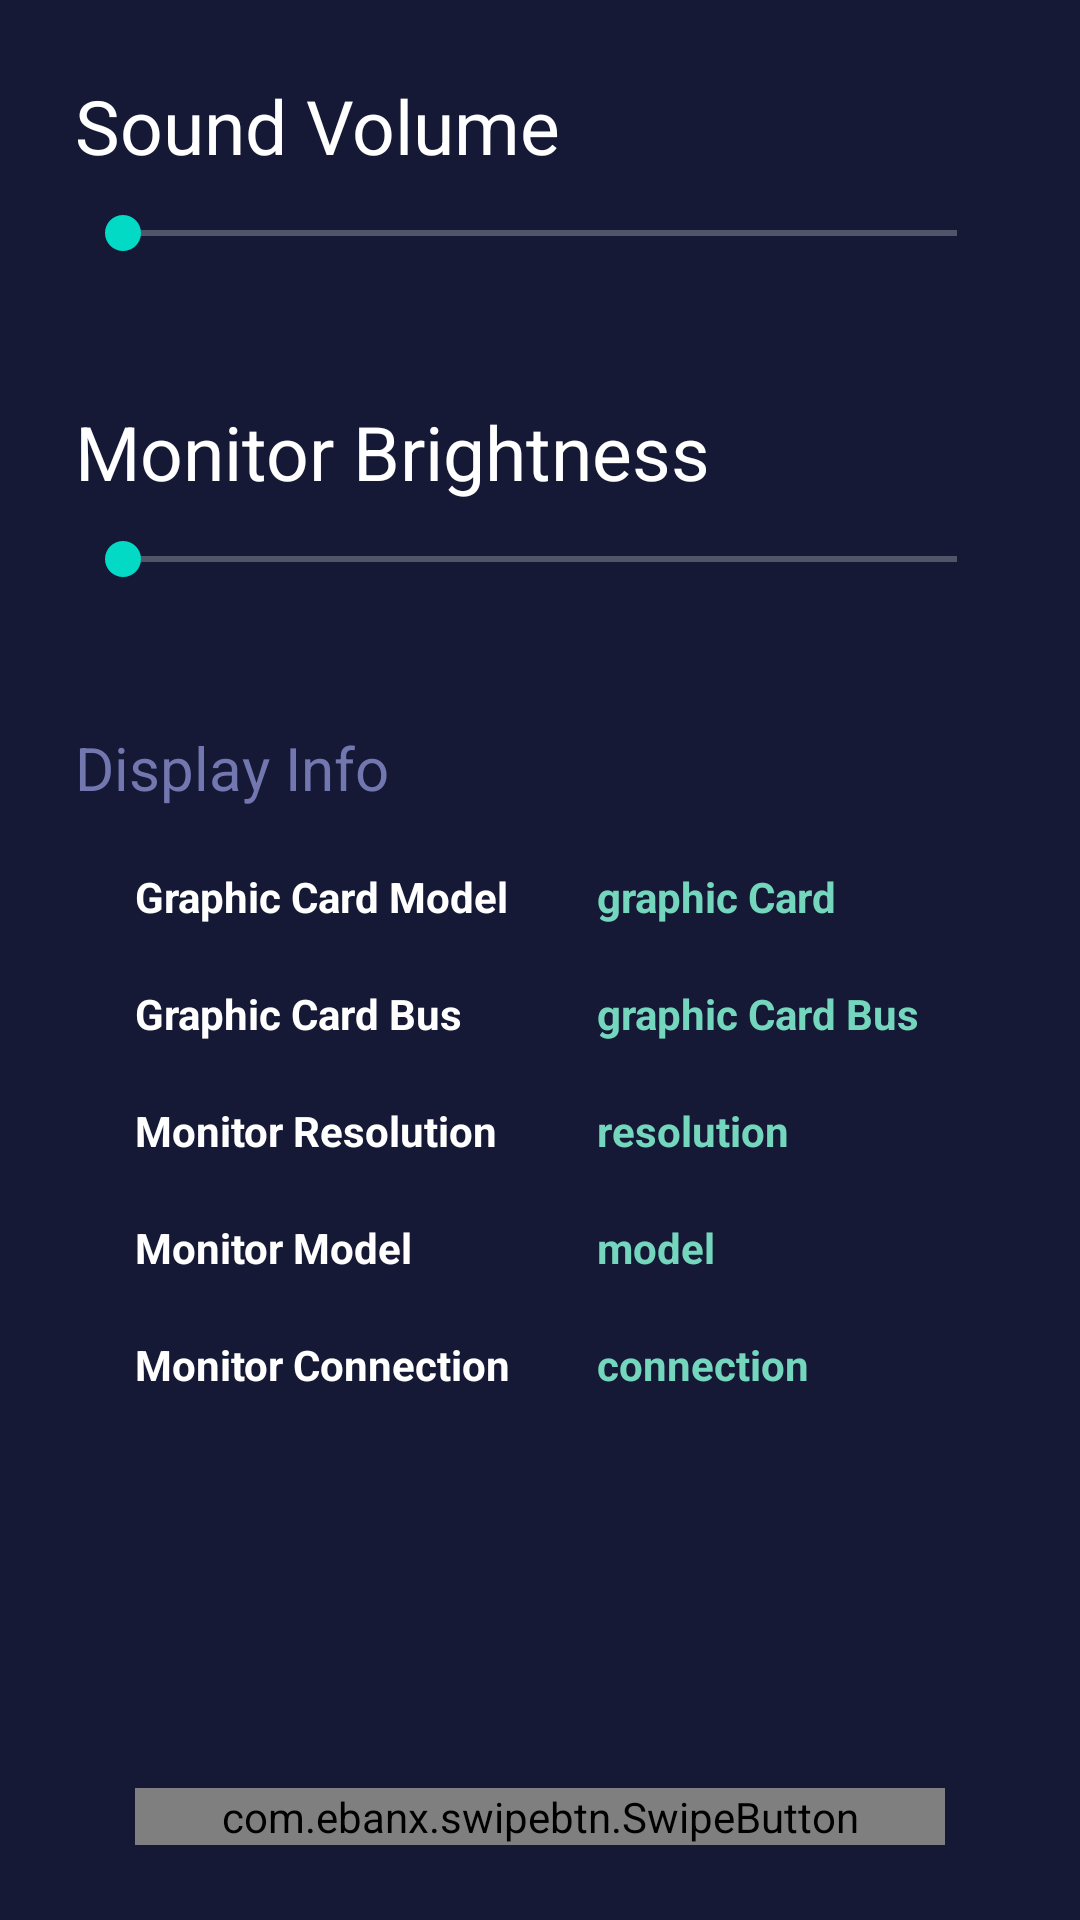

Layout XML and referenced resources for this Android screen:
<!-- AndroidManifest.xml: application theme Theme.ProformanceMonitor -->
<!-- res/layout/fragment_sound.xml -->
<?xml version="1.0" encoding="utf-8"?>
<RelativeLayout xmlns:android="http://schemas.android.com/apk/res/android"
    xmlns:app="http://schemas.android.com/apk/res-auto"
    android:layout_width="match_parent"
    android:layout_height="match_parent"
    android:background="@color/darkBlue"
    android:padding="25dp"
    android:scrollbarSize="20dp">

    <TextView
        android:id="@+id/tv_soundTitle"
        android:layout_width="match_parent"
        android:layout_height="wrap_content"
        android:text="Sound Volume"
        android:textColor="@color/white"
        android:textSize="25sp" />

    <SeekBar
        android:id="@+id/sb_soundVolume"
        android:layout_width="match_parent"
        android:layout_height="wrap_content"
        android:layout_below="@id/tv_soundTitle"
        android:layout_centerHorizontal="true"
        android:backgroundTint="#FFFFFF"
        android:foregroundTint="@color/white"
        android:indeterminateTint="@color/white"
        android:paddingTop="10dp"
        android:progressBackgroundTint="#FFFFFF"
        android:progressTint="@color/lightGreen"
        android:scrollbarSize="20dp"
        android:secondaryProgressTint="@color/white" />

    <TextView
        android:id="@+id/tv_soundVolume"
        android:layout_width="wrap_content"
        android:layout_height="wrap_content"
        android:layout_below="@+id/sb_soundVolume"
        android:layout_centerHorizontal="true"
        android:textColor="@color/white"
        android:textSize="20sp" />

    <TextView
        android:id="@+id/tv_brightnessTitle"
        android:layout_width="match_parent"
        android:layout_height="wrap_content"
        android:text="Monitor Brightness"
        android:textColor="@color/white"
        android:textSize="25sp"
        android:layout_below="@id/tv_soundVolume"
        android:paddingTop="20dp"/>

    <SeekBar
        android:id="@+id/sb_brightness"
        android:layout_width="match_parent"
        android:layout_height="wrap_content"
        android:layout_below="@id/tv_brightnessTitle"
        android:layout_centerHorizontal="true"
        android:backgroundTint="#FFFFFF"
        android:foregroundTint="@color/white"
        android:indeterminateTint="@color/white"
        android:paddingTop="10dp"
        android:progressBackgroundTint="#FFFFFF"
        android:progressTint="@color/lightGreen"
        android:scrollbarSize="20dp"
        android:secondaryProgressTint="@color/white" />

    <TextView
        android:id="@+id/tv_brightness"
        android:layout_width="wrap_content"
        android:layout_height="wrap_content"
        android:layout_below="@+id/sb_brightness"
        android:layout_centerHorizontal="true"
        android:textColor="@color/white"
        android:textSize="20sp" />

    <TextView
        android:id="@+id/tv_displayInfoTitle"
        android:layout_width="wrap_content"
        android:layout_height="wrap_content"
        android:text="Display Info"
        android:layout_below="@+id/tv_brightness"
        android:textSize="20sp"
        android:textColor="@color/violet"
        android:paddingTop="20dp"/>

    <TableLayout
        android:id="@+id/tl_displayInfo"
        android:layout_width="match_parent"
        android:layout_height="wrap_content"
        android:layout_centerHorizontal="true"
        android:layout_margin="10dp"
        android:layout_below="@+id/tv_displayInfoTitle">

        <TableRow android:layout_width="250dp">
            <TextView
                android:layout_width="wrap_content"
                android:layout_height="wrap_content"
                android:gravity="left"
                android:padding="10sp"
                android:textSize="14sp"
                android:layout_weight="2"
                android:text="Graphic Card Model"
                android:textColor="@android:color/white"
                android:textStyle="bold" />
            <TextView
                android:id="@+id/tv_graphicCardModel"
                android:layout_width="wrap_content"
                android:layout_height="wrap_content"
                android:gravity="left"
                android:padding="10sp"
                android:textSize="14sp"
                android:layout_weight="2"
                android:text="graphic Card"
                android:textColor="@color/lightGreen"
                android:textStyle="bold" />
        </TableRow>

        <TableRow android:layout_width="250dp">
            <TextView
                android:layout_width="wrap_content"
                android:layout_height="wrap_content"
                android:gravity="left"
                android:padding="10sp"
                android:textSize="14sp"
                android:layout_weight="2"
                android:text="Graphic Card Bus"
                android:textColor="@android:color/white"
                android:textStyle="bold" />
            <TextView
                android:id="@+id/tv_graphicCardBus"
                android:layout_width="wrap_content"
                android:layout_height="wrap_content"
                android:gravity="left"
                android:padding="10sp"
                android:textSize="14sp"
                android:layout_weight="2"
                android:text="graphic Card Bus"
                android:textColor="@color/lightGreen"
                android:textStyle="bold" />
        </TableRow>
        <TableRow android:layout_width="250dp">
            <TextView
                android:layout_width="wrap_content"
                android:layout_height="wrap_content"
                android:gravity="left"
                android:padding="10sp"
                android:textSize="14sp"
                android:layout_weight="2"
                android:text="Monitor Resolution"
                android:textColor="@android:color/white"
                android:textStyle="bold" />
            <TextView
                android:id="@+id/tv_monitorResolution"
                android:layout_width="wrap_content"
                android:layout_height="wrap_content"
                android:gravity="left"
                android:padding="10sp"
                android:textSize="14sp"
                android:layout_weight="2"
                android:text="resolution"
                android:textColor="@color/lightGreen"
                android:textStyle="bold" />
        </TableRow>
        <TableRow android:layout_width="250dp">
            <TextView
                android:layout_width="wrap_content"
                android:layout_height="wrap_content"
                android:gravity="left"
                android:padding="10sp"
                android:textSize="14sp"
                android:layout_weight="2"
                android:text="Monitor Model"
                android:textColor="@android:color/white"
                android:textStyle="bold" />
            <TextView
                android:id="@+id/tv_monitorModel"
                android:layout_width="wrap_content"
                android:layout_height="wrap_content"
                android:gravity="left"
                android:padding="10sp"
                android:textSize="14sp"
                android:layout_weight="2"
                android:text="model"
                android:textColor="@color/lightGreen"
                android:textStyle="bold" />
        </TableRow>

        <TableRow android:layout_width="250dp">
            <TextView
                android:layout_width="wrap_content"
                android:layout_height="wrap_content"
                android:gravity="left"
                android:padding="10sp"
                android:textSize="14sp"
                android:layout_weight="2"
                android:text="Monitor Connection"
                android:textColor="@android:color/white"
                android:textStyle="bold" />
            <TextView
                android:id="@+id/tv_monitorConnection"
                android:layout_width="wrap_content"
                android:layout_height="wrap_content"
                android:gravity="left"
                android:padding="10sp"
                android:textSize="14sp"
                android:layout_weight="2"
                android:text="connection"
                android:textColor="@color/lightGreen"
                android:textStyle="bold" />
        </TableRow>
    </TableLayout>

    <com.ebanx.swipebtn.SwipeButton
        android:id="@+id/btn_shutdown"
        android:layout_width="match_parent"
        android:layout_height="wrap_content"
        android:layout_alignParentBottom="true"
        android:layout_centerHorizontal="true"
        android:layout_marginStart="20dp"
        android:layout_marginEnd="20dp"
        app:button_background="@drawable/shape_button"
        app:button_bottom_padding="20dp"
        app:button_image_disabled="@drawable/ic_baseline_powerclose"
        app:button_image_enabled="@drawable/ic_baseline_powerclose"
        app:button_left_padding="20dp"
        app:button_right_padding="20dp"
        app:button_top_padding="20dp"
        app:inner_text="Swipe To Exit"
        app:inner_text_background="@drawable/shape_rounded"
        app:inner_text_bottom_padding="18dp"
        app:inner_text_left_padding="30dp"
        app:inner_text_color="@android:color/holo_red_light"
        app:inner_text_size="20sp"
        app:inner_text_top_padding="18dp" />

</RelativeLayout>
<!-- resources referenced by this layout -->
<resources>
  <color name="darkBlue">#151936</color>
  <color name="lightGreen">#74d6bc</color>
  <color name="violet">#7277B0</color>
  <color name="white">#FFFFFFFF</color>
  <!-- drawable ic_baseline_powerclose (drawable) -->
  <vector android:height="24dp" android:tint="#FF6A60"
      android:viewportHeight="24" android:viewportWidth="24"
      android:width="24dp" xmlns:android="http://schemas.android.com/apk/res/android">
      <path android:fillColor="@android:color/white" android:pathData="M13,3h-2v10h2L13,3zM17.83,5.17l-1.42,1.42C17.99,7.86 19,9.81 19,12c0,3.87 -3.13,7 -7,7s-7,-3.13 -7,-7c0,-2.19 1.01,-4.14 2.58,-5.42L6.17,5.17C4.23,6.82 3,9.26 3,12c0,4.97 4.03,9 9,9s9,-4.03 9,-9c0,-2.74 -1.23,-5.18 -3.17,-6.83z"/>
  </vector>
  <style name="Theme.ProformanceMonitor" parent="Theme.MaterialComponents.DayNight.DarkActionBar">
          
          <item name="colorPrimary">@color/purple_500</item>
          <item name="colorPrimaryVariant">@color/purple_700</item>
          <item name="colorOnPrimary">@color/white</item>
          
          <item name="colorSecondary">@color/teal_200</item>
          <item name="colorSecondaryVariant">@color/teal_700</item>
          <item name="colorOnSecondary">@color/black</item>
          
          <item name="android:statusBarColor" tools:targetApi="l">?attr/colorPrimaryVariant</item>
          
      </style>
  <color name="purple_500">#FF6200EE</color>
  <color name="purple_700">#FF3700B3</color>
  <color name="teal_200">#FF03DAC5</color>
  <color name="teal_700">#FF018786</color>
  <color name="black">#FF000000</color>
</resources>
